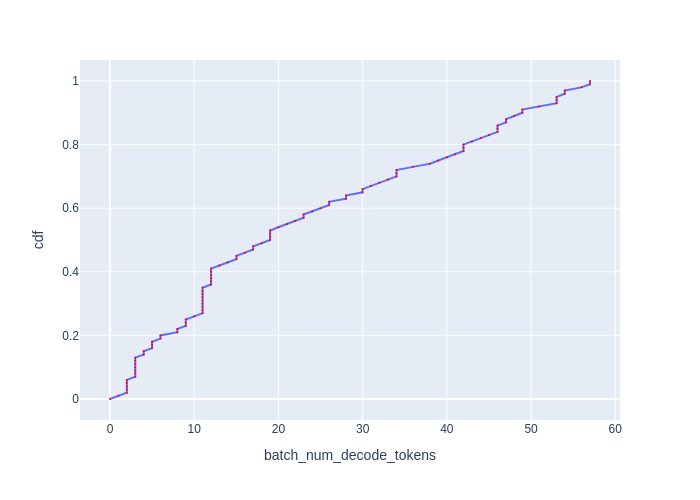

Values plotted in this chart, from the file beside it:
cdf, batch_num_decode_tokens
0.0, 0.0
0.01, 0.999
0.02, 2
0.03, 2
0.04, 2
0.05, 2
0.06, 2
0.07, 3.001
0.08, 3.001
0.09, 3.001
0.1, 3.001
0.11, 3.001
0.12, 3.001
0.13, 3.001
0.14, 4.003
0.15, 4.003
0.16, 4.998
0.17, 4.998
0.18, 4.998
0.19, 5.995
0.2, 5.995
0.21, 7.996
0.22, 7.996
0.23, 8.998
0.24, 8.998
0.25, 8.998
0.26, 10
0.27, 10.99
0.28, 10.99
0.29, 10.99
0.3, 10.99
0.31, 10.99
0.32, 10.99
0.33, 10.99
0.34, 10.99
0.35, 10.99
0.36, 12
0.37, 12
0.38, 12
0.39, 12
0.4, 12
0.41, 12
0.42, 13
0.43, 14
0.44, 15.01
0.45, 15.01
0.46, 16.01
0.47, 17
0.48, 17
0.49, 18.01
0.5, 19.01
0.51, 19.01
0.52, 19.01
0.53, 19.01
0.54, 19.99
0.55, 21.01
0.56, 22
0.57, 22.99
0.58, 22.99
0.59, 24.02
... 41 more rows
